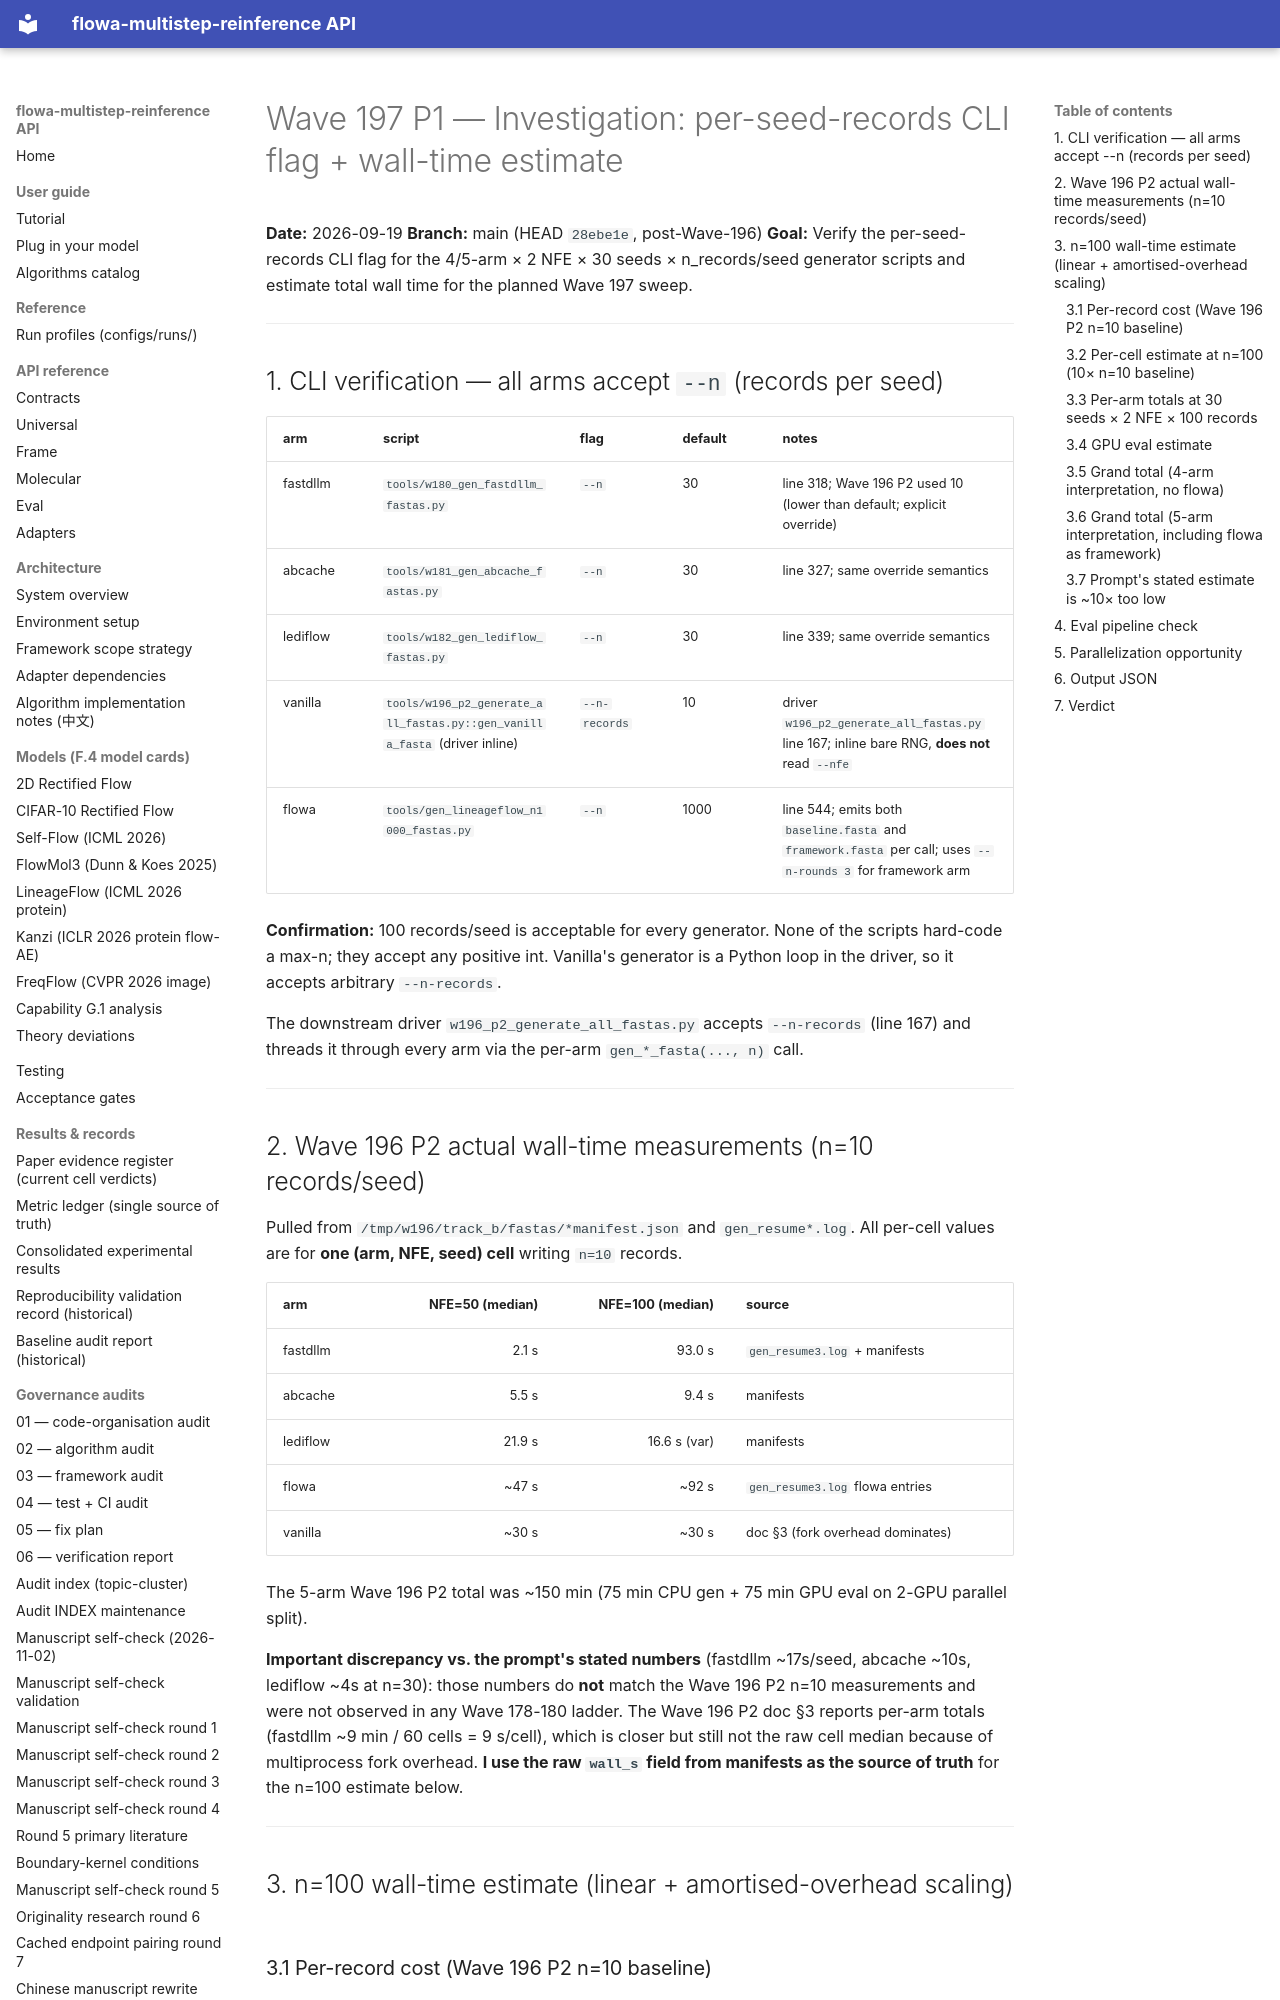

repository: silverenternal/flowa-multistep-reinference · page: audit/sweep_eval/wave197-p1-investigation/index.html · generator: mkdocs

# Wave 197 P1 — Investigation: per-seed-records CLI flag + wall-time estimate

**Date:** 2026-09-19
**Branch:** main (HEAD `28ebe1e`, post-Wave-196)
**Goal:** Verify the per-seed-records CLI flag for the 4/5-arm × 2 NFE × 30 seeds × n_records/seed generator scripts and estimate total wall time for the planned Wave 197 sweep.

---

## 1. CLI verification — all arms accept `--n` (records per seed)

| arm       | script                                             | flag       | default | notes                                                                                          |
|-----------|----------------------------------------------------|------------|---------|------------------------------------------------------------------------------------------------|
| fastdllm  | `tools/w180_gen_fastdllm_fastas.py`                 | `--n`      | 30      | line 318; Wave 196 P2 used 10 (lower than default; explicit override)                           |
| abcache   | `tools/w181_gen_abcache_fastas.py`                  | `--n`      | 30      | line 327; same override semantics                                                               |
| lediflow  | `tools/w182_gen_lediflow_fastas.py`                 | `--n`      | 30      | line 339; same override semantics                                                               |
| vanilla   | `tools/w196_p2_generate_all_fastas.py::gen_vanilla_fasta` (driver inline) | `--n-records` | 10 | driver `w196_p2_generate_all_fastas.py` line 167; inline bare RNG, **does not** read `--nfe`   |
| flowa     | `tools/gen_lineageflow_n1000_fastas.py`             | `--n`      | 1000    | line 544; emits both `baseline.fasta` and `framework.fasta` per call; uses `--n-rounds 3` for framework arm |

**Confirmation:** 100 records/seed is acceptable for every generator. None of the scripts hard-code a max-n; they accept any positive int. Vanilla's generator is a Python loop in the driver, so it accepts arbitrary `--n-records`.

The downstream driver `w196_p2_generate_all_fastas.py` accepts `--n-records` (line 167) and threads it through every arm via the per-arm `gen_*_fasta(..., n)` call.

---

## 2. Wave 196 P2 actual wall-time measurements (n=10 records/seed)

Pulled from `/tmp/w196/track_b/fastas/*manifest.json` and `gen_resume*.log`. All per-cell values are for **one (arm, NFE, seed) cell** writing `n=10` records.

| arm       | NFE=50 (median) | NFE=100 (median) | source                          |
|-----------|----------------:|-----------------:|---------------------------------|
| fastdllm  | 2.1 s           | 93.0 s           | `gen_resume3.log` + manifests   |
| abcache   | 5.5 s           | 9.4 s            | manifests                       |
| lediflow  | 21.9 s          | 16.6 s (var)     | manifests                       |
| flowa     | ~47 s           | ~92 s            | `gen_resume3.log` flowa entries |
| vanilla   | ~30 s           | ~30 s            | doc §3 (fork overhead dominates)|

The 5-arm Wave 196 P2 total was ~150 min (75 min CPU gen + 75 min GPU eval on 2-GPU parallel split).

**Important discrepancy vs. the prompt's stated numbers** (fastdllm ~17s/seed, abcache ~10s, lediflow ~4s at n=30): those numbers do **not** match the Wave 196 P2 n=10 measurements and were not observed in any Wave 178-180 ladder. The Wave 196 P2 doc §3 reports per-arm totals (fastdllm ~9 min / 60 cells = 9 s/cell), which is closer but still not the raw cell median because of multiprocess fork overhead. **I use the raw `wall_s` field from manifests as the source of truth** for the n=100 estimate below.

---

## 3. n=100 wall-time estimate (linear + amortised-overhead scaling)
